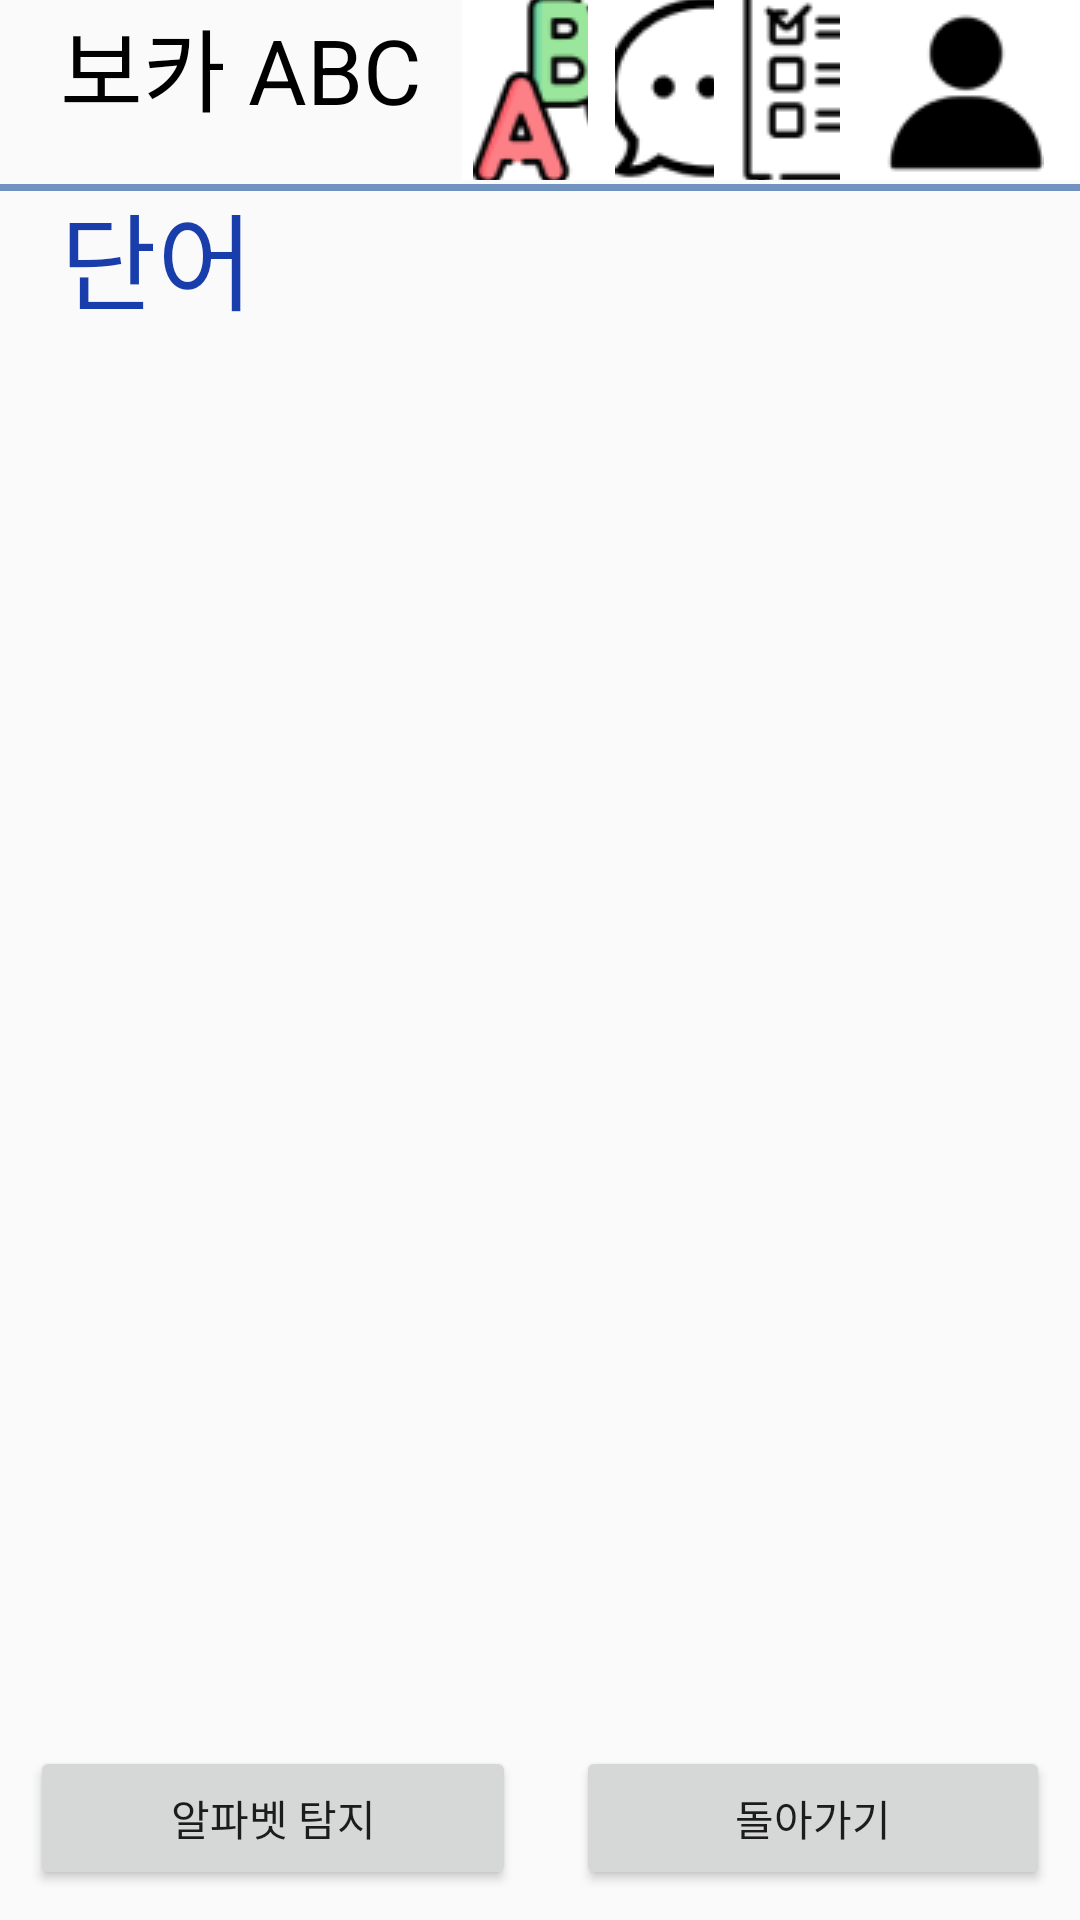

Write the Android layout XML for this screen, with the resource values it uses.
<!-- AndroidManifest.xml: application theme AppTheme -->
<!-- res/layout/recy.xml -->
<?xml version="1.0" encoding="utf-8"?>
<androidx.constraintlayout.widget.ConstraintLayout xmlns:android="http://schemas.android.com/apk/res/android"
    xmlns:app="http://schemas.android.com/apk/res-auto"
    xmlns:tools="http://schemas.android.com/tools"
    android:layout_width="match_parent"
    android:layout_height="match_parent"
    tools:context=".MainActivity">

    <TextView
        android:layout_width="match_parent"
        android:layout_height="wrap_content"
        android:text="보카 ABC"
        android:textSize="30sp"
        android:layout_marginLeft ="20dp"
        android:textColor="#000000" />

    <ImageButton
        android:id="@+id/word"
        android:layout_width="80dp"
        android:layout_height="60dp"
        android:background="#ffffff"

        android:src="@drawable/word"
        app:layout_constraintLeft_toLeftOf="parent"
        app:layout_constraintRight_toRightOf="parent"
        app:layout_constraintHorizontal_bias="0.55"
        />

    <ImageButton
        android:id="@+id/sente"
        android:layout_width="80dp"
        android:layout_height="60dp"
        android:background="#ffffff"
        android:src="@drawable/sente"
        app:layout_constraintLeft_toLeftOf="parent"
        app:layout_constraintRight_toRightOf="parent"
        app:layout_constraintHorizontal_bias="0.7"
        />

    <ImageButton
        android:id="@+id/test"
        android:layout_width="80dp"
        android:layout_height="60dp"
        android:background="#ffffff"
        android:src="@drawable/test"
        app:layout_constraintLeft_toLeftOf="parent"
        app:layout_constraintRight_toRightOf="parent"
        app:layout_constraintHorizontal_bias="0.85"
        />
    <ImageButton
        android:id="@+id/profile"
        android:layout_width="80dp"
        android:layout_height="60dp"
        android:background="#ffffff"
        android:src="@drawable/profile"
        app:layout_constraintLeft_toLeftOf="parent"
        app:layout_constraintRight_toRightOf="parent"
        app:layout_constraintHorizontal_bias="1"
        />
























































    <TextView
        android:id="@+id/sub_title"
        android:layout_width="wrap_content"
        android:layout_height="wrap_content"
        android:text="단어"
        app:layout_constraintTop_toTopOf="parent"
        android:layout_marginTop="60dp"
        android:textSize="35dp"
        android:textColor="#193EAC"
        android:layout_marginLeft ="20dp"
        app:layout_constraintLeft_toLeftOf="parent"
        />








    <ExpandableListView
        app:layout_constraintTop_toBottomOf="@id/sub_title"
        android:layout_width="match_parent"
        android:layout_height="0dp"
        app:layout_constraintHeight_percent="0.8"
        android:indicatorLeft="?android:attr/expandableListPreferredItemIndicatorLeft"
        android:id="@+id/mylist" />


    <androidx.recyclerview.widget.RecyclerView
        android:id="@+id/alpha_recycler"
        android:layout_width="100dp"
        android:layout_height="1100dp"
        android:layout_marginTop="120dp"
        app:layout_constraintTop_toTopOf = "parent"
        app:layout_constraintLeft_toLeftOf="parent"
        app:layout_constraintRight_toRightOf="parent"
        app:layout_constraintHorizontal_bias="1"
        />

    <ImageView
        android:layout_width="match_parent"
        android:layout_height="wrap_content"
        android:layout_marginTop="60dp"
        android:contentDescription="@string/image_view"
        app:layout_constraintTop_toTopOf="parent"
        app:srcCompat="@drawable/bar" />



    <LinearLayout
        android:layout_width="match_parent"
        android:layout_height="wrap_content"
        android:orientation="horizontal"
        app:layout_constraintBottom_toBottomOf="parent">

        <Button
            android:id="@+id/liveButton5"
            android:layout_width="wrap_content"
            android:layout_height="wrap_content"
            android:text="알파벳 탐지"
            android:layout_marginTop="32dp"
            android:layout_marginLeft="250dp"
            android:textAllCaps="false"
            android:layout_weight="1"
            android:layout_margin="10dp"
            app:layout_constraintStart_toStartOf="parent"
            app:layout_constraintTop_toBottomOf="@+id/liveButton4"
            />

        <Button
            android:id="@+id/back_to_main"
            android:layout_width="wrap_content"
            android:layout_height="wrap_content"
            android:text="돌아가기"
            android:layout_marginTop="32dp"
            android:layout_marginRight="250dp"
            android:textAllCaps="false"
            android:layout_weight="1"
            android:layout_margin="10dp"
            app:layout_constraintEnd_toEndOf="parent"
            app:layout_constraintTop_toBottomOf="@+id/liveButton5"
            />
    </LinearLayout>
</androidx.constraintlayout.widget.ConstraintLayout>
<!-- resources referenced by this layout -->
<resources>
  <!-- drawable bar: png bitmap (drawable, 160 bytes) -->
  <!-- drawable profile: png bitmap (drawable, 1250 bytes) -->
  <!-- drawable sente: png bitmap (drawable, 2230 bytes) -->
  <!-- drawable test: png bitmap (drawable, 2003 bytes) -->
  <!-- drawable word: png bitmap (drawable, 4854 bytes) -->
  <string name="image_view">Image View</string>
  <style name="AppTheme" parent="Theme.AppCompat.Light.NoActionBar">
          
          <item name="colorPrimary">@color/colorPrimary</item>
          <item name="colorPrimaryDark">@color/colorPrimaryDark</item>
          <item name="colorAccent">@color/colorAccent</item>
  
          <item name="android:windowFullscreen">true</item>
      </style>
  <!-- not gathered from this repository: default colours our renderer supplied (Android Studio template values) -->
  <color name="colorPrimary">#FF6200EE</color>
  <color name="colorPrimaryDark">#FF3700B3</color>
  <color name="colorAccent">#FF03DAC5</color>
</resources>
